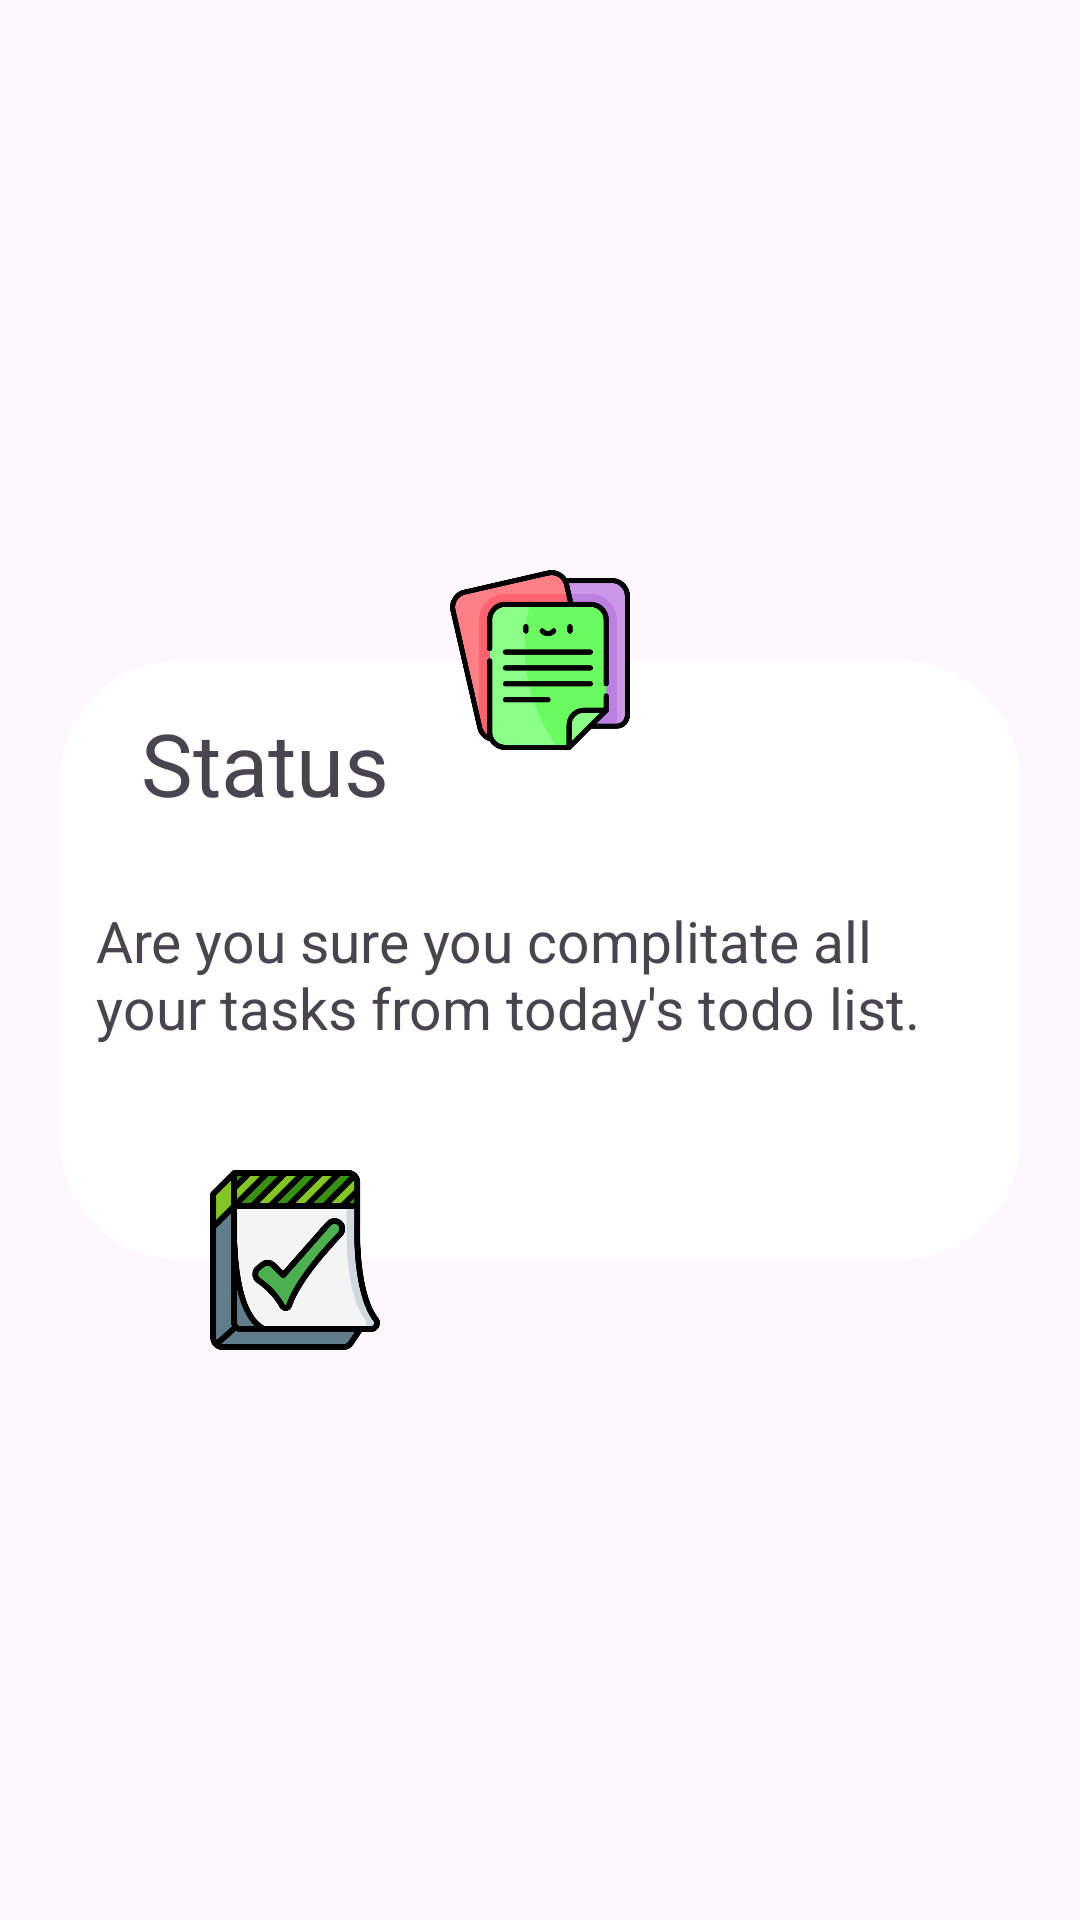

Layout XML and referenced resources for this Android screen:
<!-- AndroidManifest.xml: application theme Theme.DialogTypes -->
<!-- res/layout/custome_dialog_layout.xml -->
<?xml version="1.0" encoding="utf-8"?>
<androidx.constraintlayout.widget.ConstraintLayout xmlns:android="http://schemas.android.com/apk/res/android"
    xmlns:app="http://schemas.android.com/apk/res-auto"
    xmlns:tools="http://schemas.android.com/tools"
    android:layout_width="match_parent"
    android:layout_height="match_parent"
    android:background="@android:color/transparent">


    <LinearLayout
        android:id="@+id/ll_dialog"
        android:layout_width="0dp"
        android:layout_height="200dp"
        android:layout_margin="20dp"
        android:background="@drawable/btn_bg"
        android:orientation="vertical"
        app:layout_constraintBottom_toBottomOf="parent"
        app:layout_constraintEnd_toEndOf="parent"
        app:layout_constraintStart_toStartOf="parent"
        app:layout_constraintTop_toTopOf="parent">

        <TextView
            android:id="@+id/tv_dialog_title"
            android:layout_width="match_parent"
            android:layout_height="wrap_content"
            android:layout_marginLeft="12dp"
            android:padding="15dp"
            android:text="Status"
            android:textSize="29sp" />

        <TextView
            android:layout_width="match_parent"
            android:layout_height="wrap_content"
            android:padding="12dp"
            android:text="Are you sure you complitate all your tasks from today's todo list."
            android:textSize="19sp" />

    </LinearLayout>

    <ImageView
        android:id="@+id/imageView"
        android:layout_width="60dp"
        android:layout_height="80dp"
        android:src="@drawable/img_notes"
        app:layout_constraintBottom_toTopOf="@+id/ll_dialog"
        app:layout_constraintEnd_toEndOf="parent"
        app:layout_constraintStart_toStartOf="parent"
        app:layout_constraintTop_toTopOf="@+id/ll_dialog" />

    <ImageView
        android:id="@+id/imageView2"
        android:layout_width="60dp"
        android:layout_height="80dp"
        app:layout_constraintBottom_toBottomOf="@+id/ll_dialog"
        app:layout_constraintEnd_toEndOf="@+id/ll_dialog"
        app:layout_constraintHorizontal_bias="0.186"
        app:layout_constraintStart_toStartOf="@+id/ll_dialog"
        app:layout_constraintTop_toBottomOf="@+id/ll_dialog"
        app:layout_constraintVertical_bias="0.375"
        app:srcCompat="@drawable/img_done" />

    <ImageView
        android:id="@+id/imageView3"
        android:layout_width="60dp"
        android:layout_height="80dp"
        app:layout_constraintBottom_toBottomOf="@+id/ll_dialog"
        app:layout_constraintEnd_toEndOf="@+id/ll_dialog"
        app:layout_constraintHorizontal_bias="0.829"
        app:layout_constraintStart_toStartOf="@+id/ll_dialog"
        app:layout_constraintTop_toBottomOf="@+id/ll_dialog"
        app:srcCompat="@drawable/img_cancel" />

</androidx.constraintlayout.widget.ConstraintLayout>
<!-- resources referenced by this layout -->
<resources>
  <!-- drawable btn_bg (drawable) -->
  <?xml version="1.0" encoding="utf-8"?>
  <shape xmlns:android="http://schemas.android.com/apk/res/android">
  
      <corners android:radius="40dp" />
      <stroke android:color="@color/white" />
      <solid android:color="@color/white" />
  </shape>
  <!-- drawable img_done: png bitmap (drawable, 38108 bytes) -->
  <!-- drawable img_notes: png bitmap (drawable, 33190 bytes) -->
  <style name="Theme.DialogTypes" parent="Base.Theme.DialogTypes" />
  <style name="Base.Theme.DialogTypes" parent="Theme.Material3.DayNight.NoActionBar">
          
          
      </style>
  <!-- not gathered from this repository: default colours our renderer supplied (Android Studio template values) -->
  <color name="white">#FFFFFFFF</color>
</resources>
